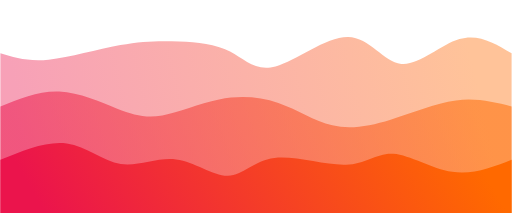
t = 0.00 s
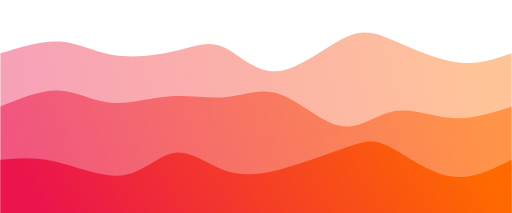
t = 0.75 s
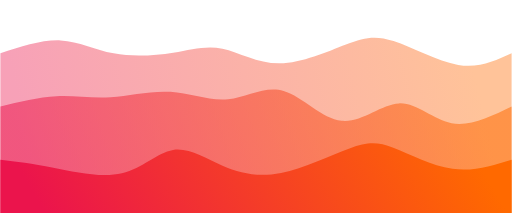
t = 1.25 s
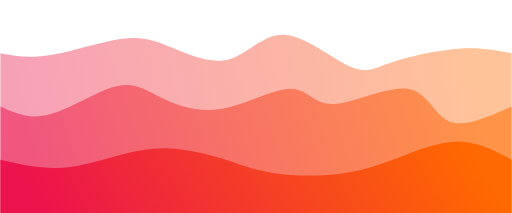
t = 2.00 s
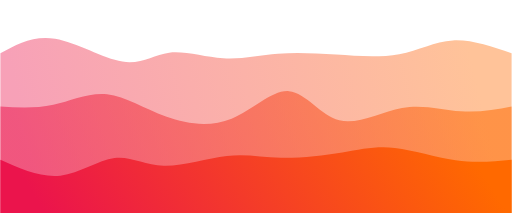
t = 2.75 s
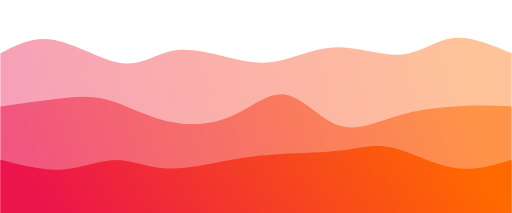
t = 3.25 s

The animated SVG that drew these frames (rendered in a browser with its animation timeline set to each time). Animation: 3 CSS @keyframes rules; one cycle of 4.00 s, repeats indefinitely.

<svg width="100%" height="100%" id="svg" viewBox="0 0 1440 600" xmlns="http://www.w3.org/2000/svg" class="transition duration-300 ease-in-out delay-150"><style>
          .path-0{
            animation:pathAnim-0 4s;
            animation-timing-function: linear;
            animation-iteration-count: infinite;
          }
          @keyframes pathAnim-0{
            0%{
              d: path("M 0,600 C 0,600 0,150 0,150 C 38.65635713404858,161.87480577136515 77.31271426809715,173.7496115427303 136,168 C 194.68728573190285,162.2503884572697 273.4055000616599,138.87635960044395 338,127 C 402.5944999383401,115.12364039955605 453.0652854852633,114.7449500554939 504,117 C 554.9347145147367,119.2550499445061 606.333357997287,124.14384017758047 647,145 C 687.666642002713,165.85615982241953 717.6012825255889,202.67968923418425 775,187 C 832.3987174744111,171.32031076581575 917.2615119003576,103.13740288568258 979,104 C 1040.7384880996424,104.86259711431742 1079.3526698729806,174.77069922308544 1129,180 C 1178.6473301270194,185.22930077691456 1239.3278086077196,125.77980022197559 1293,110 C 1346.6721913922804,94.22019977802441 1393.33609569614,122.1100998890122 1440,150 C 1440,150 1440,600 1440,600 Z");
            }
            25%{
              d: path("M 0,600 C 0,600 0,150 0,150 C 65.27157479343938,121.71952151929955 130.54314958687877,93.43904303859908 179,100 C 227.45685041312123,106.56095696140092 259.0989764459243,147.9633493649032 311,164 C 362.9010235540757,180.0366506350968 435.06094462942406,170.70755950178815 488,153 C 540.9390553705759,135.29244049821185 574.6572450363794,109.20641262794427 619,127 C 663.3427549636206,144.79358737205573 718.3100752250587,206.46678998643483 782,205 C 845.6899247749413,203.53321001356517 918.1024540633863,138.92642742631642 971,105 C 1023.8975459366137,71.07357257368356 1057.2801085213962,67.82750030829942 1109,96 C 1160.7198914786038,124.17249969170058 1230.7771118510298,183.7635713404859 1289,198 C 1347.2228881489702,212.2364286595141 1393.611444074485,181.11821432975705 1440,150 C 1440,150 1440,600 1440,600 Z");
            }
            50%{
              d: path("M 0,600 C 0,600 0,150 0,150 C 40.42619311875693,157.61124676285607 80.85238623751385,165.22249352571217 142,155 C 203.14761376248615,144.77750647428783 285.01664816870147,116.72127266000739 343,109 C 400.98335183129853,101.27872733999261 435.0810210876805,113.89241583425823 483,134 C 530.9189789123195,154.10758416574177 592.6592674805771,181.70906400295968 645,167 C 697.3407325194229,152.29093599704032 740.2819089900113,95.27132815390307 799,98 C 857.7180910099887,100.72867184609693 932.2130965593783,163.20562338142807 981,186 C 1029.7869034406217,208.79437661857193 1052.8657047724753,191.90617832038475 1103,175 C 1153.1342952275247,158.09382167961525 1230.3240843507215,141.16966333703292 1291,137 C 1351.6759156492785,132.83033666296708 1395.8379578246393,141.41516833148353 1440,150 C 1440,150 1440,600 1440,600 Z");
            }
            75%{
              d: path("M 0,600 C 0,600 0,150 0,150 C 48.68698976445924,113.56823282772228 97.37397952891848,77.13646565544457 158,94 C 218.62602047108152,110.86353434455543 291.19107164878534,181.02237020594401 344,195 C 396.80892835121466,208.97762979405599 429.8617338759402,166.7740535207794 473,153 C 516.1382661240598,139.2259464792206 569.3619928474535,153.88141571093846 622,163 C 674.6380071525465,172.11858428906154 726.6902947342459,175.70028363546677 776,169 C 825.3097052657541,162.29971636453323 871.8768282155629,145.31744974719447 934,143 C 996.1231717844371,140.68255025280553 1073.8023924035024,153.02991737575533 1130,145 C 1186.1976075964976,136.97008262424467 1220.9136021704278,108.56288074978418 1269,106 C 1317.0863978295722,103.43711925021582 1378.543198914786,126.7185596251079 1440,150 C 1440,150 1440,600 1440,600 Z");
            }
            100%{
              d: path("M 0,600 C 0,600 0,150 0,150 C 38.65635713404858,161.87480577136515 77.31271426809715,173.7496115427303 136,168 C 194.68728573190285,162.2503884572697 273.4055000616599,138.87635960044395 338,127 C 402.5944999383401,115.12364039955605 453.0652854852633,114.7449500554939 504,117 C 554.9347145147367,119.2550499445061 606.333357997287,124.14384017758047 647,145 C 687.666642002713,165.85615982241953 717.6012825255889,202.67968923418425 775,187 C 832.3987174744111,171.32031076581575 917.2615119003576,103.13740288568258 979,104 C 1040.7384880996424,104.86259711431742 1079.3526698729806,174.77069922308544 1129,180 C 1178.6473301270194,185.22930077691456 1239.3278086077196,125.77980022197559 1293,110 C 1346.6721913922804,94.22019977802441 1393.33609569614,122.1100998890122 1440,150 C 1440,150 1440,600 1440,600 Z");
            }
          }</style><defs><linearGradient id="gradient" x1="0%" y1="54%" x2="100%" y2="46%"><stop offset="5%" stop-color="#eb144c"></stop><stop offset="95%" stop-color="#ff6900"></stop></linearGradient></defs><path d="M 0,600 C 0,600 0,150 0,150 C 38.65635713404858,161.87480577136515 77.31271426809715,173.7496115427303 136,168 C 194.68728573190285,162.2503884572697 273.4055000616599,138.87635960044395 338,127 C 402.5944999383401,115.12364039955605 453.0652854852633,114.7449500554939 504,117 C 554.9347145147367,119.2550499445061 606.333357997287,124.14384017758047 647,145 C 687.666642002713,165.85615982241953 717.6012825255889,202.67968923418425 775,187 C 832.3987174744111,171.32031076581575 917.2615119003576,103.13740288568258 979,104 C 1040.7384880996424,104.86259711431742 1079.3526698729806,174.77069922308544 1129,180 C 1178.6473301270194,185.22930077691456 1239.3278086077196,125.77980022197559 1293,110 C 1346.6721913922804,94.22019977802441 1393.33609569614,122.1100998890122 1440,150 C 1440,150 1440,600 1440,600 Z" stroke="none" stroke-width="0" fill="url(#gradient)" fill-opacity="0.4" class="transition-all duration-300 ease-in-out delay-150 path-0"></path><style>
          .path-1{
            animation:pathAnim-1 4s;
            animation-timing-function: linear;
            animation-iteration-count: infinite;
          }
          @keyframes pathAnim-1{
            0%{
              d: path("M 0,600 C 0,600 0,300 0,300 C 54.54763842643976,277.74009125662843 109.09527685287952,255.48018251325686 166,258 C 222.90472314712048,260.51981748674314 282.1665310149217,287.819361203601 329,306 C 375.8334689850783,324.180638796399 410.2385990874337,333.24237267233946 456,325 C 501.7614009125663,316.75762732766054 558.8790726353435,291.2111481070416 616,280 C 673.1209273646565,268.7888518929584 730.2451103711926,271.9130348994944 783,290 C 835.7548896288074,308.0869651005056 884.1404858798866,341.13671229498084 935,353 C 985.8595141201134,364.86328770501916 1039.1929461092614,355.5401159205821 1099,337 C 1158.8070538907386,318.4598840794179 1225.0877296830683,290.70282402269083 1283,283 C 1340.9122703169317,275.29717597730917 1390.4561351584657,287.6485879886546 1440,300 C 1440,300 1440,600 1440,600 Z");
            }
            25%{
              d: path("M 0,600 C 0,600 0,300 0,300 C 57.795831791836235,275.97790109754595 115.59166358367247,251.9558021950919 164,254 C 212.40833641632753,256.0441978049081 251.42917745714635,284.15469231717844 305,284 C 358.57082254285365,283.84530768282156 426.6916265877421,255.42542853619437 487,253 C 547.3083734122579,250.57457146380563 599.8043161918855,274.1435935380441 647,271 C 694.1956838081145,267.8564064619559 736.0911086447159,238.00019731162905 791,258 C 845.9088913552841,277.99980268837095 913.8312492292514,347.8556172154396 969,356 C 1024.1687507707486,364.1443827845604 1066.5838944382783,310.5773338266124 1115,305 C 1163.4161055617217,299.4226661733876 1217.8331730176346,341.8350474781107 1273,349 C 1328.1668269823654,356.1649525218893 1384.0834134911827,328.08247626094465 1440,300 C 1440,300 1440,600 1440,600 Z");
            }
            50%{
              d: path("M 0,600 C 0,600 0,300 0,300 C 41.0179306942903,318.84444444444443 82.0358613885806,337.68888888888887 140,322 C 197.9641386114194,306.31111111111113 272.87448513996793,256.0888888888889 326,243 C 379.12551486003207,229.9111111111111 410.46619805154774,253.95555555555558 455,276 C 499.53380194845226,298.0444444444444 557.2607226538414,318.0888888888889 625,306 C 692.7392773461586,293.9111111111111 770.4909113330866,249.68888888888887 818,250 C 865.5090886669134,250.31111111111113 882.7756320138117,295.15555555555557 939,293 C 995.2243679861883,290.84444444444443 1090.4065606116662,241.68888888888887 1147,250 C 1203.5934393883338,258.31111111111113 1221.5981255395238,324.0888888888889 1264,342 C 1306.4018744604762,359.9111111111111 1373.2009372302382,329.9555555555555 1440,300 C 1440,300 1440,600 1440,600 Z");
            }
            75%{
              d: path("M 0,600 C 0,600 0,300 0,300 C 52.506005672709335,297.5416450857073 105.01201134541867,295.0832901714145 152,286 C 198.98798865458133,276.9167098285855 240.45796029103468,261.2084844000493 292,273 C 343.5420397089653,284.7915155999507 405.15614749044266,324.0827722283882 470,346 C 534.8438525095573,367.9172277716118 602.9174497471946,372.46042668639785 660,344 C 717.0825502528054,315.53957331360215 763.1740535207794,254.07552102602045 811,259 C 858.8259464792206,263.92447897397955 908.3863361696881,335.2374892095203 960,354 C 1011.6136638303119,372.7625107904797 1065.2806018004687,338.9745221358984 1126,322 C 1186.7193981995313,305.0254778641016 1254.4912566284377,304.8644222468862 1308,304 C 1361.5087433715623,303.1355777531138 1400.7543716857813,301.5677888765569 1440,300 C 1440,300 1440,600 1440,600 Z");
            }
            100%{
              d: path("M 0,600 C 0,600 0,300 0,300 C 54.54763842643976,277.74009125662843 109.09527685287952,255.48018251325686 166,258 C 222.90472314712048,260.51981748674314 282.1665310149217,287.819361203601 329,306 C 375.8334689850783,324.180638796399 410.2385990874337,333.24237267233946 456,325 C 501.7614009125663,316.75762732766054 558.8790726353435,291.2111481070416 616,280 C 673.1209273646565,268.7888518929584 730.2451103711926,271.9130348994944 783,290 C 835.7548896288074,308.0869651005056 884.1404858798866,341.13671229498084 935,353 C 985.8595141201134,364.86328770501916 1039.1929461092614,355.5401159205821 1099,337 C 1158.8070538907386,318.4598840794179 1225.0877296830683,290.70282402269083 1283,283 C 1340.9122703169317,275.29717597730917 1390.4561351584657,287.6485879886546 1440,300 C 1440,300 1440,600 1440,600 Z");
            }
          }</style><defs><linearGradient id="gradient" x1="0%" y1="54%" x2="100%" y2="46%"><stop offset="5%" stop-color="#eb144c"></stop><stop offset="95%" stop-color="#ff6900"></stop></linearGradient></defs><path d="M 0,600 C 0,600 0,300 0,300 C 54.54763842643976,277.74009125662843 109.09527685287952,255.48018251325686 166,258 C 222.90472314712048,260.51981748674314 282.1665310149217,287.819361203601 329,306 C 375.8334689850783,324.180638796399 410.2385990874337,333.24237267233946 456,325 C 501.7614009125663,316.75762732766054 558.8790726353435,291.2111481070416 616,280 C 673.1209273646565,268.7888518929584 730.2451103711926,271.9130348994944 783,290 C 835.7548896288074,308.0869651005056 884.1404858798866,341.13671229498084 935,353 C 985.8595141201134,364.86328770501916 1039.1929461092614,355.5401159205821 1099,337 C 1158.8070538907386,318.4598840794179 1225.0877296830683,290.70282402269083 1283,283 C 1340.9122703169317,275.29717597730917 1390.4561351584657,287.6485879886546 1440,300 C 1440,300 1440,600 1440,600 Z" stroke="none" stroke-width="0" fill="url(#gradient)" fill-opacity="0.53" class="transition-all duration-300 ease-in-out delay-150 path-1"></path><style>
          .path-2{
            animation:pathAnim-2 4s;
            animation-timing-function: linear;
            animation-iteration-count: infinite;
          }
          @keyframes pathAnim-2{
            0%{
              d: path("M 0,600 C 0,600 0,450 0,450 C 65.55195461832533,423.09394499938344 131.10390923665065,396.1878899987668 187,404 C 242.89609076334935,411.8121100012332 289.1363176717228,454.3423850043162 339,462 C 388.8636823282772,469.6576149956838 442.35082007645826,442.44256998396844 495,449 C 547.6491799235417,455.55743001603156 599.4604020224442,495.8873350598101 641,495 C 682.5395979775558,494.1126649401899 713.8075718337651,452.0080897767912 772,445 C 830.1924281662349,437.9919102232088 915.309310642496,466.08030583302497 973,464 C 1030.690689357504,461.91969416697503 1060.955185596251,429.67068689110863 1107,433 C 1153.044814403749,436.32931310889137 1214.8699469724997,475.23694660254046 1273,484 C 1331.1300530275003,492.76305339745954 1385.5650265137501,471.3815266987298 1440,450 C 1440,450 1440,600 1440,600 Z");
            }
            25%{
              d: path("M 0,600 C 0,600 0,450 0,450 C 41.26333703292637,452.9202121100012 82.52667406585275,455.8404242200025 144,472 C 205.47332593414725,488.1595757799975 287.1566407695154,517.5585152299914 348,504 C 408.8433592304846,490.4414847700086 448.8467628560858,433.9255148600321 491,424 C 533.1532371439142,414.0744851399679 577.4563078061414,450.73942532988036 627,474 C 676.5436921938586,497.26057467011964 731.3280059193488,507.11678382044636 797,487 C 862.6719940806512,466.88321617955364 939.2316685164631,416.793439388334 987,395 C 1034.768331483537,373.206560611666 1053.7453200147986,379.70945862621784 1096,409 C 1138.2546799852014,438.29054137378216 1203.7870514243434,490.36872610679484 1265,501 C 1326.2129485756566,511.63127389320516 1383.1064742878284,480.8156369466026 1440,450 C 1440,450 1440,600 1440,600 Z");
            }
            50%{
              d: path("M 0,600 C 0,600 0,450 0,450 C 55.08644715747934,462.6491552595881 110.17289431495868,475.2983105191762 165,473 C 219.82710568504132,470.7016894808238 274.3948698976446,453.4559131828832 325,440 C 375.6051301023554,426.5440868171168 422.24762609446293,416.8780367492909 472,418 C 521.7523739055371,419.1219632507091 574.6146257245036,431.03193981995315 622,446 C 669.3853742754964,460.96806018004685 711.2938710075225,478.99420397089654 771,488 C 830.7061289924775,497.00579602910346 908.2098902454063,496.9912442964607 972,487 C 1035.7901097545937,477.0087557035393 1085.8665680108522,457.0408188432606 1139,437 C 1192.1334319891478,416.9591811567394 1248.3238377111852,396.84548033049697 1299,399 C 1349.6761622888148,401.15451966950303 1394.8380811444074,425.57725983475154 1440,450 C 1440,450 1440,600 1440,600 Z");
            }
            75%{
              d: path("M 0,600 C 0,600 0,450 0,450 C 57.726279442594645,479.66674065852754 115.45255888518929,509.3334813170551 170,502 C 224.5474411148107,494.6665186829449 275.9160439018375,450.3328153903071 320,447 C 364.0839560981625,443.6671846096929 400.8832655074608,481.33525712171667 456,483 C 511.1167344925392,484.66474287828333 584.5508940683192,450.32615612282643 643,437 C 701.4491059316808,423.67384387717357 744.9131582192625,431.3601183869775 797,430 C 849.0868417807375,428.6398816130225 909.7964730546307,418.2333703292637 960,410 C 1010.2035269453693,401.7666296707363 1049.900949562215,395.70640029596757 1102,410 C 1154.099050437785,424.29359970403243 1218.59972869651,458.9410284868664 1277,469 C 1335.40027130349,479.0589715131336 1387.7001356517449,464.5294857565668 1440,450 C 1440,450 1440,600 1440,600 Z");
            }
            100%{
              d: path("M 0,600 C 0,600 0,450 0,450 C 65.55195461832533,423.09394499938344 131.10390923665065,396.1878899987668 187,404 C 242.89609076334935,411.8121100012332 289.1363176717228,454.3423850043162 339,462 C 388.8636823282772,469.6576149956838 442.35082007645826,442.44256998396844 495,449 C 547.6491799235417,455.55743001603156 599.4604020224442,495.8873350598101 641,495 C 682.5395979775558,494.1126649401899 713.8075718337651,452.0080897767912 772,445 C 830.1924281662349,437.9919102232088 915.309310642496,466.08030583302497 973,464 C 1030.690689357504,461.91969416697503 1060.955185596251,429.67068689110863 1107,433 C 1153.044814403749,436.32931310889137 1214.8699469724997,475.23694660254046 1273,484 C 1331.1300530275003,492.76305339745954 1385.5650265137501,471.3815266987298 1440,450 C 1440,450 1440,600 1440,600 Z");
            }
          }</style><defs><linearGradient id="gradient" x1="0%" y1="54%" x2="100%" y2="46%"><stop offset="5%" stop-color="#eb144c"></stop><stop offset="95%" stop-color="#ff6900"></stop></linearGradient></defs><path d="M 0,600 C 0,600 0,450 0,450 C 65.55195461832533,423.09394499938344 131.10390923665065,396.1878899987668 187,404 C 242.89609076334935,411.8121100012332 289.1363176717228,454.3423850043162 339,462 C 388.8636823282772,469.6576149956838 442.35082007645826,442.44256998396844 495,449 C 547.6491799235417,455.55743001603156 599.4604020224442,495.8873350598101 641,495 C 682.5395979775558,494.1126649401899 713.8075718337651,452.0080897767912 772,445 C 830.1924281662349,437.9919102232088 915.309310642496,466.08030583302497 973,464 C 1030.690689357504,461.91969416697503 1060.955185596251,429.67068689110863 1107,433 C 1153.044814403749,436.32931310889137 1214.8699469724997,475.23694660254046 1273,484 C 1331.1300530275003,492.76305339745954 1385.5650265137501,471.3815266987298 1440,450 C 1440,450 1440,600 1440,600 Z" stroke="none" stroke-width="0" fill="url(#gradient)" fill-opacity="1" class="transition-all duration-300 ease-in-out delay-150 path-2"></path></svg>
